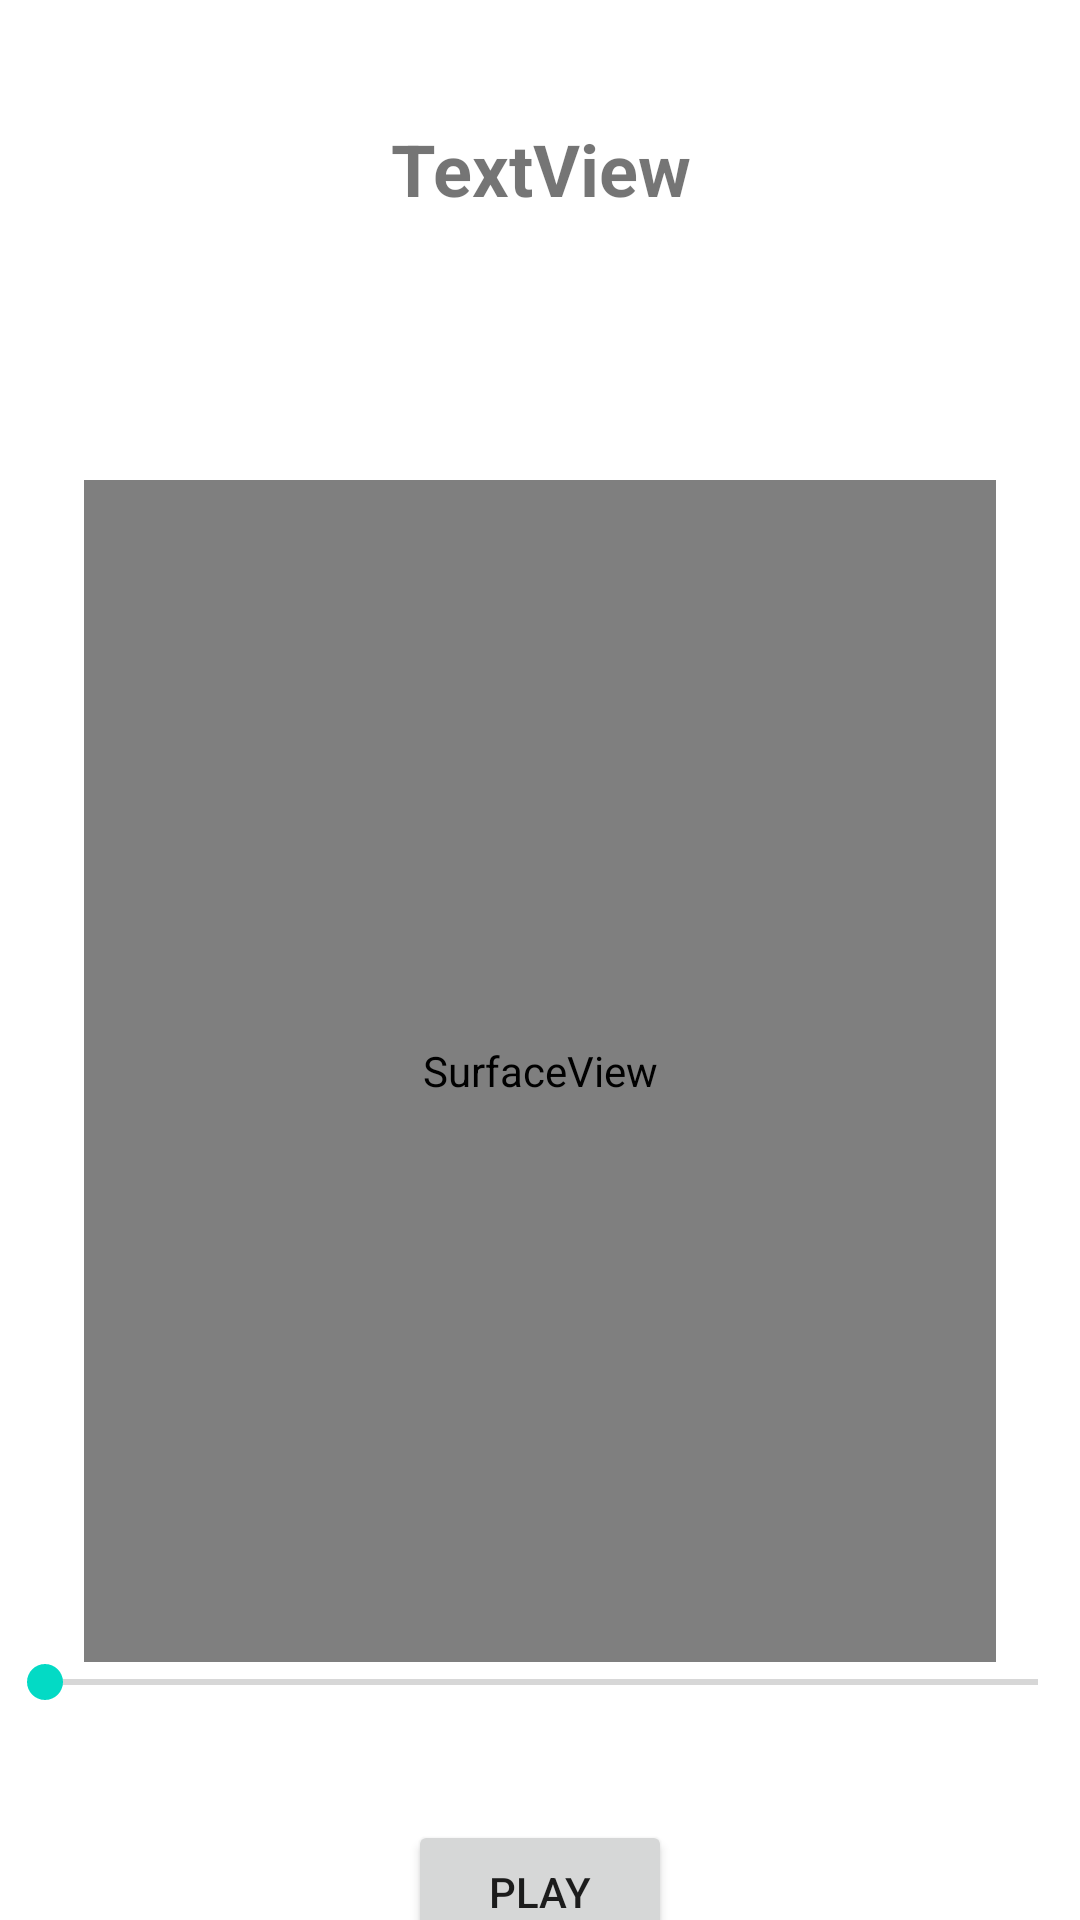

Produce the Android XML layout that renders to this screen, including the resource entries it uses.
<!-- AndroidManifest.xml: application theme Theme.AnAPK -->
<!-- res/layout/activity_surprise.xml -->
<?xml version="1.0" encoding="utf-8"?>
<androidx.constraintlayout.widget.ConstraintLayout xmlns:android="http://schemas.android.com/apk/res/android"
    xmlns:app="http://schemas.android.com/apk/res-auto"
    xmlns:tools="http://schemas.android.com/tools"
    android:layout_width="match_parent"
    android:layout_height="match_parent"
    tools:context=".Surprise">

    <TextView
        android:id="@+id/display"
        android:layout_width="wrap_content"
        android:layout_height="wrap_content"
        android:layout_marginStart="15dp"
        android:layout_marginTop="40dp"
        android:layout_marginEnd="15dp"
        android:layout_marginBottom="47dp"
        android:gravity="center"
        android:text="@string/textview"
        android:textSize="24sp"
        android:textStyle="bold"
        app:layout_constraintBottom_toTopOf="@+id/surfaceView"
        app:layout_constraintEnd_toEndOf="parent"
        app:layout_constraintHorizontal_bias="0.5"
        app:layout_constraintStart_toStartOf="parent"
        app:layout_constraintTop_toTopOf="parent"
        app:layout_constraintVertical_bias="0.0" />

    <SeekBar
        android:id="@+id/seekBar"
        android:layout_width="363dp"
        android:layout_height="52dp"
        android:layout_marginStart="10dp"
        android:layout_marginTop="580dp"
        android:layout_marginEnd="10dp"
        android:layout_marginBottom="15dp"
        app:layout_constraintBottom_toTopOf="@+id/play"
        app:layout_constraintEnd_toEndOf="parent"
        app:layout_constraintHorizontal_bias="0.5"
        app:layout_constraintStart_toStartOf="parent"
        app:layout_constraintTop_toTopOf="parent" />

    <Button
        android:id="@+id/play"
        android:layout_width="wrap_content"
        android:layout_height="wrap_content"
        android:layout_marginTop="5dp"
        android:layout_marginBottom="31dp"
        android:text="@string/play"
        app:layout_constraintBottom_toBottomOf="parent"
        app:layout_constraintEnd_toEndOf="parent"
        app:layout_constraintHorizontal_bias="0.5"
        app:layout_constraintStart_toStartOf="parent"
        app:layout_constraintTop_toBottomOf="@+id/seekBar" />

    <SurfaceView
        android:id="@+id/surfaceView"
        android:layout_width="304dp"
        android:layout_height="394dp"
        android:layout_marginStart="20dp"
        android:layout_marginTop="160dp"
        android:layout_marginEnd="20dp"
        android:layout_marginBottom="200dp"
        app:layout_constraintBottom_toBottomOf="parent"
        app:layout_constraintEnd_toEndOf="parent"
        app:layout_constraintHorizontal_bias="0.5"
        app:layout_constraintStart_toStartOf="parent"
        app:layout_constraintTop_toTopOf="parent"
        app:layout_constraintVertical_bias="0.0" />

</androidx.constraintlayout.widget.ConstraintLayout>
<!-- resources referenced by this layout -->
<resources>
  <string name="play">Play</string>
  <string name="textview">TextView</string>
  <style name="Theme.AnAPK" parent="Theme.MaterialComponents.DayNight.DarkActionBar">
          
          <item name="colorPrimary">@color/purple_500</item>
          <item name="colorPrimaryVariant">@color/purple_700</item>
          <item name="colorOnPrimary">@color/white</item>
          
          <item name="colorSecondary">@color/teal_200</item>
          <item name="colorSecondaryVariant">@color/teal_700</item>
          <item name="colorOnSecondary">@color/black</item>
          
          <item name="android:statusBarColor" tools:targetApi="l">?attr/colorPrimaryVariant</item>
          
      </style>
  <color name="purple_500">#1F4874</color>
  <color name="purple_700">#1A181E</color>
  <color name="white">#FFFFFFFF</color>
  <color name="teal_200">#FF03DAC5</color>
  <color name="teal_700">#FF018786</color>
  <color name="black">#FF000000</color>
</resources>
